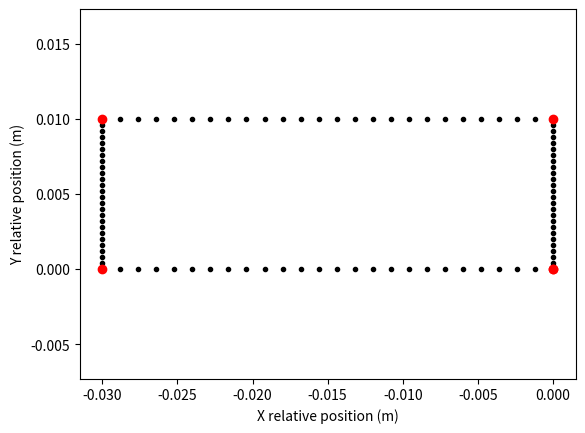
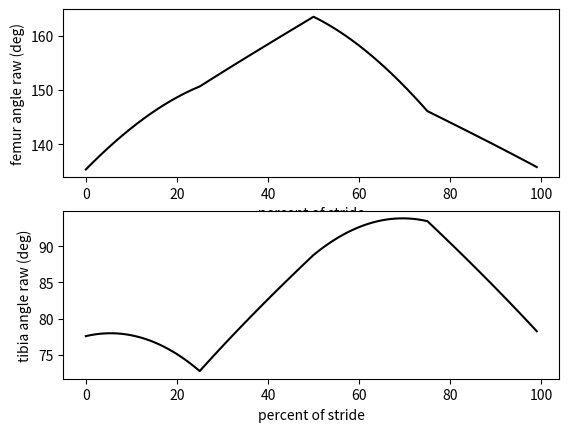
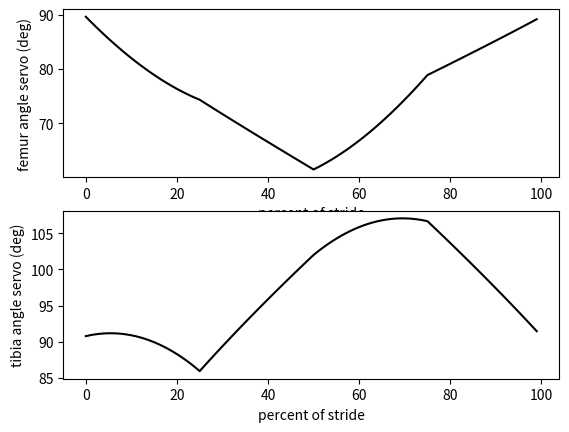

Recreate these plots in Python, in order.
from numpy import *
from matplotlib.pyplot import *


class Leg3d:
    def __init__(self,lf=.044,lt=.071,tht_offset = (76.8)*pi/180.0,thf_offset =(135)*pi/180.0,zerox=.0254*.257,zeroz=-.0254*3.582,side=1,servozero_f=90,servozero_t=90,servozero_h=90):
        self.servozero_f = servozero_f*pi/180#degrees to rads. servos meant to rest at mid position.
        self.servozero_t = servozero_t*pi/180
        self.servozero_h = servozero_h*pi/180
        self.lf,self.lt,self.tht_offset,self.thf_offset,self.zerox,self.zeroz,self.side=lf,lt,tht_offset,thf_offset,zerox,zeroz,side
        self.thf_raw = pi/4
        self.tht_raw = 76.8*pi/180.
        self.thf = self.thf_raw+self.thf_offset
        self.tht = self.tht_raw+self.thf_offset
        self.thh_raw = 0
        self.thh = self.servozero_h
    
    def servoAngles(self,xrel,yrel,zrel):
        self.rawAngles(xrel,yrel,zrel)
        #for right femur, 90 degrees represents thetaf of 135, zero represents thetaf of 180
        #therefore, effective offsets can be calculated as
        off_femur = -(self.servozero_f+self.thf_offset)
        off_tibia = self.servozero_t-self.tht_offset
        self.thf = -(self.thf_raw + off_femur)
        self.tht = self.tht_raw + off_tibia
        self.thh = self.thh_raw + self.servozero_h
        if self.side==2:
            self.thf = pi-self.thf
            self.tht = pi-self.tht
            self.thh = pi-self.thh
            

        
         
        return self.thf*180/pi,self.tht*180/pi,self.thh*180/pi
    def rawAngles(self,xrel,yrel,zrel):
        x = xrel+self.zerox
        z = zrel+self.zeroz

        zp = z/(cos(arctan2(yrel,z)))
        self.thh_raw = arctan(yrel/z)


        d = sqrt(zp**2+x**2)
        thleg = arctan2(zp,x)
        thlt = arccos((d**2+self.lf**2-self.lt**2)/(2*d*self.lf))
        self.thf_raw = thleg+thlt
        thd = arccos((self.lt**2+self.lf**2-d**2)/(2*self.lt*self.lf))
        self.tht_raw = pi-thd
        return self.thf_raw,self.tht_raw,self.thh_raw


def main():
    leg = Leg3d()

    dp = 1.0
    p = arange(0,100,1)

    L_s = .03
    H_s = .01

    P = array([0,25,50,75,100])
    dx = array([0,-L_s,-L_s,0,0])
    dy= array([0,0,H_s,H_s,0])
    dz = array([0,0,0,0,0])

    dxp = interp(p,P,dx)
    dyp = interp(p,P,dy)
    dzp = interp(p,P,dz)

    thf_raw = zeros(len(p))
    tht_raw = zeros(len(p))
    thh_raw = zeros(len(p))
    thf_servo = zeros(len(p))
    tht_servo = zeros(len(p))
    thh_servo = zeros(len(p))

    for k in range(0,len(p)):
        thf_raw[k],tht_raw[k],thh_raw[k] = leg.rawAngles(dxp[k],dzp[k],dyp[k])
        thf_servo[k],tht_servo[k],thh_servo[k] = leg.servoAngles(dxp[k],dzp[k],dyp[k])

    figure()
    plot(dxp,dyp,'k.')
    plot(dx,dy,'ro')
    xlabel('X relative position (m)')
    ylabel('Y relative position (m)')
    axis('equal')

    figure()
    subplot(2,1,1)
    plot(p,thf_raw*180/pi,'k')
    xlabel('percent of stride')
    ylabel('femur angle raw (deg)')
    subplot(2,1,2)
    plot(p,tht_raw*180/pi,'k')
    xlabel('percent of stride')
    ylabel('tibia angle raw (deg)')

    figure()
    subplot(2,1,1)
    plot(p,thf_servo,'k')
    xlabel('percent of stride')
    ylabel('femur angle servo (deg)')
    subplot(2,1,2)
    plot(p,tht_servo,'k')
    xlabel('percent of stride')
    ylabel('tibia angle servo (deg)')

    show()

if __name__ == '__main__':
    main()

